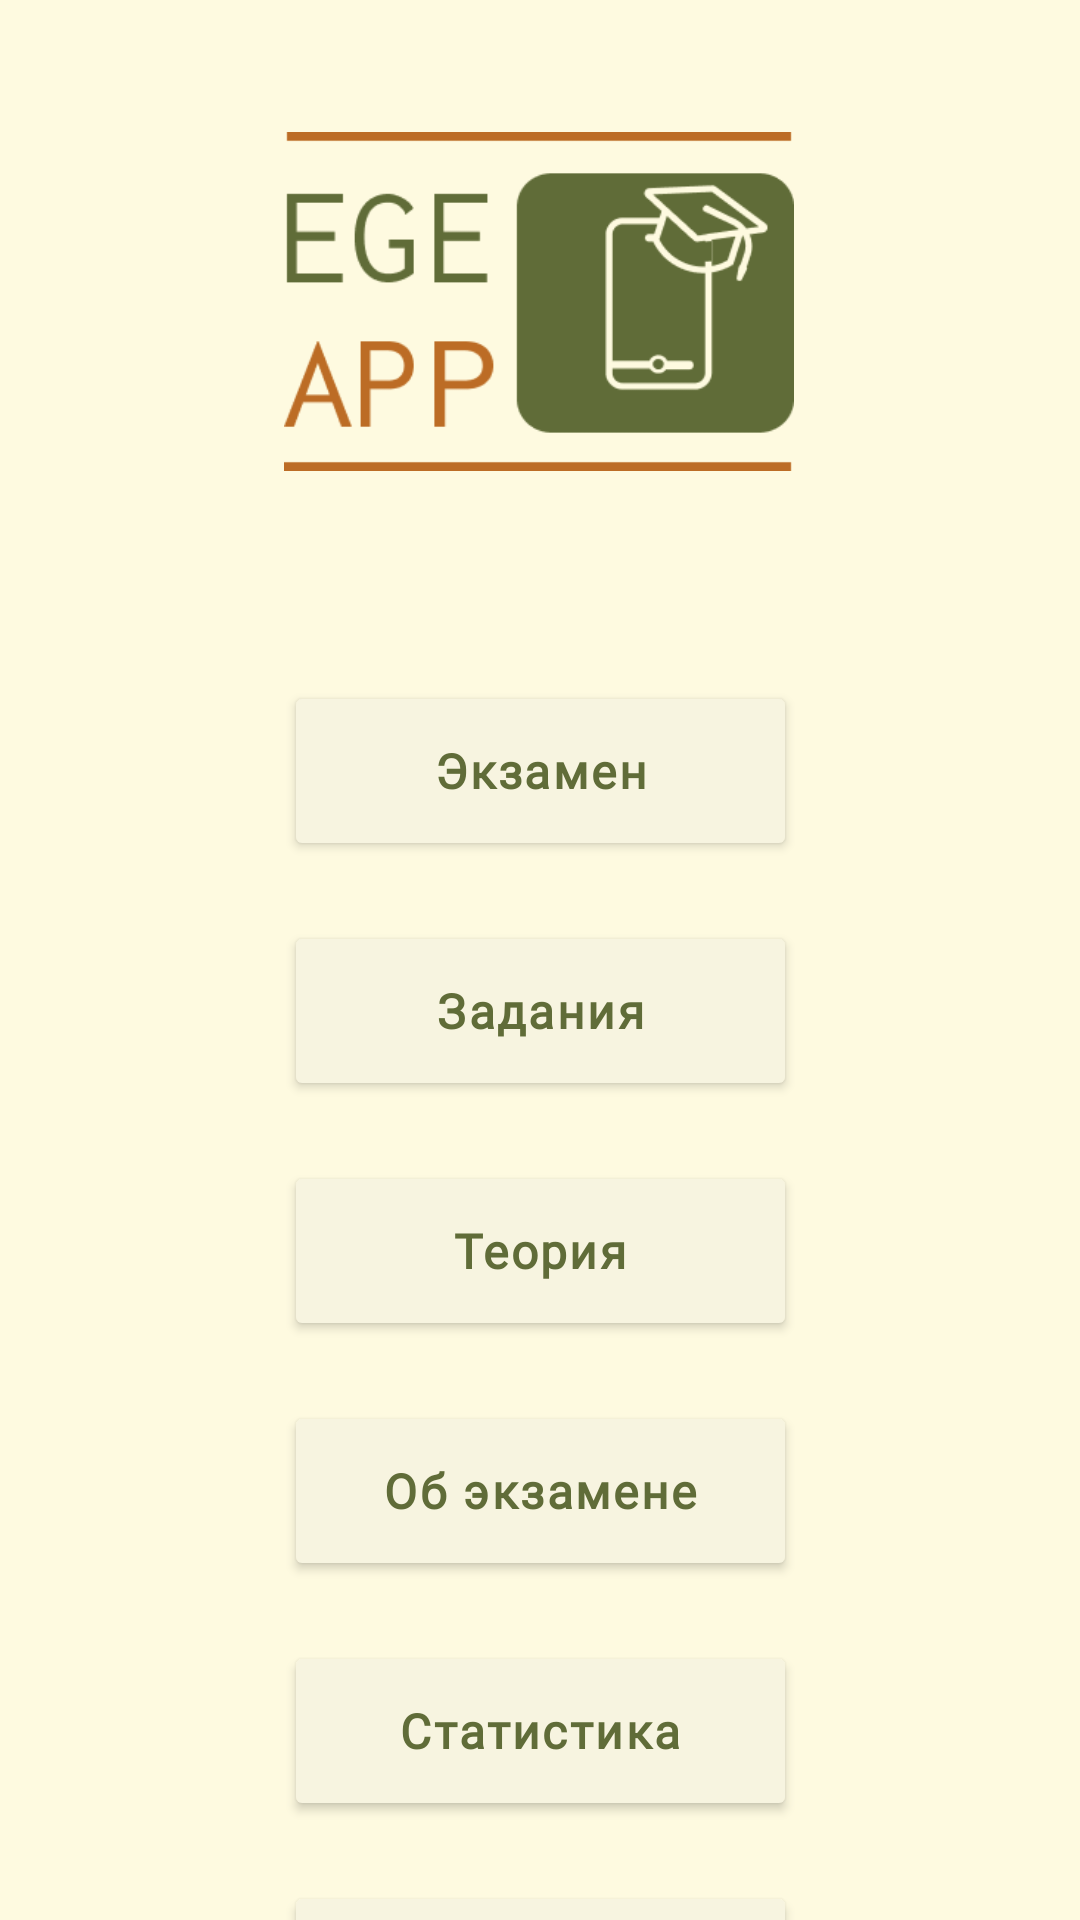

This screen was rendered from an Android layout file. Write that file and the resources it references.
<!-- AndroidManifest.xml: application theme Theme.EGEAppKotlin -->
<!-- res/layout/activity_main.xml -->
<?xml version="1.0" encoding="utf-8"?>
<androidx.constraintlayout.widget.ConstraintLayout xmlns:android="http://schemas.android.com/apk/res/android"
    xmlns:app="http://schemas.android.com/apk/res-auto"
    xmlns:tools="http://schemas.android.com/tools"
    android:layout_width="match_parent"
    android:layout_height="match_parent"
    android:background="#FEFAE0"
    android:backgroundTint="#FEFAE0"
    tools:context=".MainActivity">

    <ImageView
        android:id="@+id/imageView4"
        android:layout_width="236dp"
        android:layout_height="113dp"
        android:layout_marginTop="44dp"
        app:layout_constraintEnd_toEndOf="parent"
        app:layout_constraintHorizontal_bias="0.497"
        app:layout_constraintStart_toStartOf="parent"
        app:layout_constraintTop_toTopOf="parent"
        app:srcCompat="@drawable/logotype__2_" />

    <Button
        android:id="@+id/buttonTheory"
        android:layout_width="171dp"
        android:layout_height="60dp"
        android:backgroundTint="#F7F4E0"
        android:fontFamily="@font/droid_sans"
        android:letterSpacing="0.05"
        android:onClick="onClickChoiceTheory"
        android:shadowColor="#040404"
        android:shadowDy="10"
        android:text="Теория"
        android:textAllCaps="false"
        android:textColor="#606C38"
        android:textSize="16sp"
        android:textStyle="bold"
        app:cornerRadius="90sp"
        app:iconTint="#F6F3DF"
        app:rippleColor="#F6F3DF"
        app:strokeColor="#BC6C25"
        app:strokeWidth="3dp"
        app:layout_constraintTop_toBottomOf="@id/buttonEx"
        app:layout_constraintStart_toStartOf="parent"
        app:layout_constraintEnd_toEndOf="parent"
        android:layout_marginTop="20dp"/>

    <Button
        android:id="@+id/buttonTest"
        android:layout_width="171dp"
        android:layout_height="60dp"
        android:backgroundTint="#F7F4E0"
        android:fontFamily="@font/droid_sans"
        android:letterSpacing="0.05"
        android:onClick="onClickTest"
        android:shadowColor="#040404"
        android:shadowDy="10"
        android:text="Экзамен"
        android:textAllCaps="false"
        android:textColor="#606C38"
        android:textSize="16sp"
        android:textStyle="bold"
        app:cornerRadius="90sp"
        app:iconTint="#F6F3DF"
        app:rippleColor="#F6F3DF"
        app:strokeColor="#BC6C25"
        app:strokeWidth="3dp"
        app:layout_constraintTop_toBottomOf="@id/imageView4"
        app:layout_constraintStart_toStartOf="parent"
        app:layout_constraintEnd_toEndOf="parent"
        android:layout_marginTop="70dp"/>

    <Button
        android:id="@+id/buttonEx"
        android:layout_width="171dp"
        android:layout_height="60dp"
        android:backgroundTint="#F7F4E0"
        android:fontFamily="@font/droid_sans"
        android:letterSpacing="0.05"
        android:onClick="onClickEx"
        android:shadowColor="#040404"
        android:shadowDy="10"
        android:text="Задания"
        android:textAllCaps="false"
        android:textColor="#606C38"
        android:textSize="16sp"
        android:textStyle="bold"
        app:cornerRadius="90sp"
        app:iconTint="#F6F3DF"
        app:rippleColor="#F6F3DF"
        app:strokeColor="#BC6C25"
        app:strokeWidth="3dp"
        app:layout_constraintTop_toBottomOf="@id/buttonTest"
        app:layout_constraintStart_toStartOf="parent"
        app:layout_constraintEnd_toEndOf="parent"
        android:layout_marginTop="20dp"/>

    <Button
        android:id="@+id/buttonStat"
        android:layout_width="171dp"
        android:layout_height="60dp"
        android:backgroundTint="#F7F4E0"
        android:fontFamily="@font/droid_sans"
        android:letterSpacing="0.05"
        android:onClick="onClickStat"
        android:shadowColor="#040404"
        android:shadowDy="10"
        android:text="Статистика"
        android:textAllCaps="false"
        android:textColor="#606C38"
        android:textSize="16sp"
        android:textStyle="bold"
        app:cornerRadius="90sp"
        app:iconTint="#F6F3DF"
        app:rippleColor="#F6F3DF"
        app:strokeColor="#BC6C25"
        app:strokeWidth="3dp"
        app:layout_constraintTop_toBottomOf="@id/About"
        app:layout_constraintStart_toStartOf="parent"
        app:layout_constraintEnd_toEndOf="parent"
        android:layout_marginTop="20dp"/>

    <Button
        android:id="@+id/About"
        android:layout_width="171dp"
        android:layout_height="60dp"
        android:layout_marginTop="20dp"
        android:backgroundTint="#F7F4E0"
        android:fontFamily="@font/droid_sans"
        android:letterSpacing="0.05"
        android:onClick="onClickAbout"
        android:text="Об экзамене"
        android:textAllCaps="false"
        android:textColor="#606C38"
        android:textSize="16sp"
        android:textStyle="bold"
        app:cornerRadius="90sp"
        app:layout_constraintEnd_toEndOf="parent"
        app:layout_constraintStart_toStartOf="parent"
        app:layout_constraintTop_toBottomOf="@id/buttonTheory"
        app:strokeColor="#BC6C25"
        app:strokeWidth="3dp" />

    <Button
        android:id="@+id/logout"
        android:layout_width="171dp"
        android:layout_height="60dp"
        android:backgroundTint="#F7F4E0"
        android:fontFamily="@font/droid_sans"
        android:letterSpacing="0.05"
        android:onClick="logOut"
        android:shadowColor="#040404"
        android:shadowDy="10"
        android:text="Выйти"
        android:textAllCaps="false"
        android:textColor="#606C38"
        android:textSize="16sp"
        android:textStyle="bold"
        app:cornerRadius="90sp"
        app:iconTint="#F6F3DF"
        app:rippleColor="#F6F3DF"
        app:strokeColor="#BC6C25"
        app:strokeWidth="3dp"
        app:layout_constraintTop_toBottomOf="@id/buttonStat"
        app:layout_constraintStart_toStartOf="parent"
        app:layout_constraintEnd_toEndOf="parent"
        android:layout_marginTop="20dp"/>



</androidx.constraintlayout.widget.ConstraintLayout>
<!-- resources referenced by this layout -->
<resources>
  <!-- drawable logotype__2_: png bitmap (drawable, 8602 bytes) -->
  <style name="Theme.EGEAppKotlin" parent="Theme.MaterialComponents.DayNight.DarkActionBar">
          
          <item name="colorPrimary">#FEFAE0</item>
          <item name="colorPrimaryVariant">#FEFAE0</item>
          <item name="colorOnPrimary">@color/white</item>
          
          <item name="colorSecondary">@color/teal_200</item>
          <item name="colorSecondaryVariant">@color/teal_700</item>
          <item name="colorOnSecondary">#FEFAE0</item>
          
          <item name="android:statusBarColor">?attr/colorPrimaryVariant</item>
          
          <item name="android:background">#FEFAE0</item>
      </style>
  <!-- not gathered from this repository: default colours our renderer supplied (Android Studio template values) -->
  <color name="teal_200">#FF03DAC5</color>
  <color name="teal_700">#FF018786</color>
  <color name="white">#FFFFFFFF</color>
</resources>
